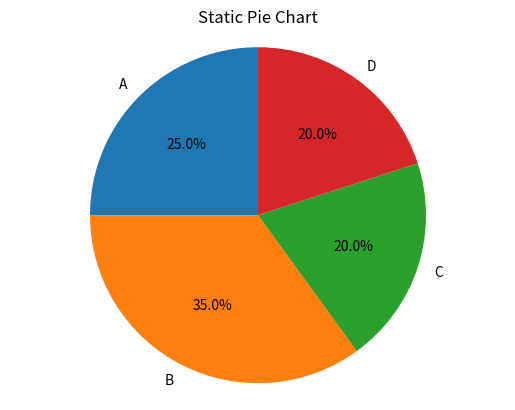

Source code (Python):
import matplotlib.pyplot as plt

labels = ['A', 'B', 'C', 'D']
sizes = [25, 35, 20, 20]

plt.pie(sizes, labels=labels, autopct='%1.1f%%', startangle=90)

plt.axis('equal')

plt.title("Static Pie Chart")
plt.show()
